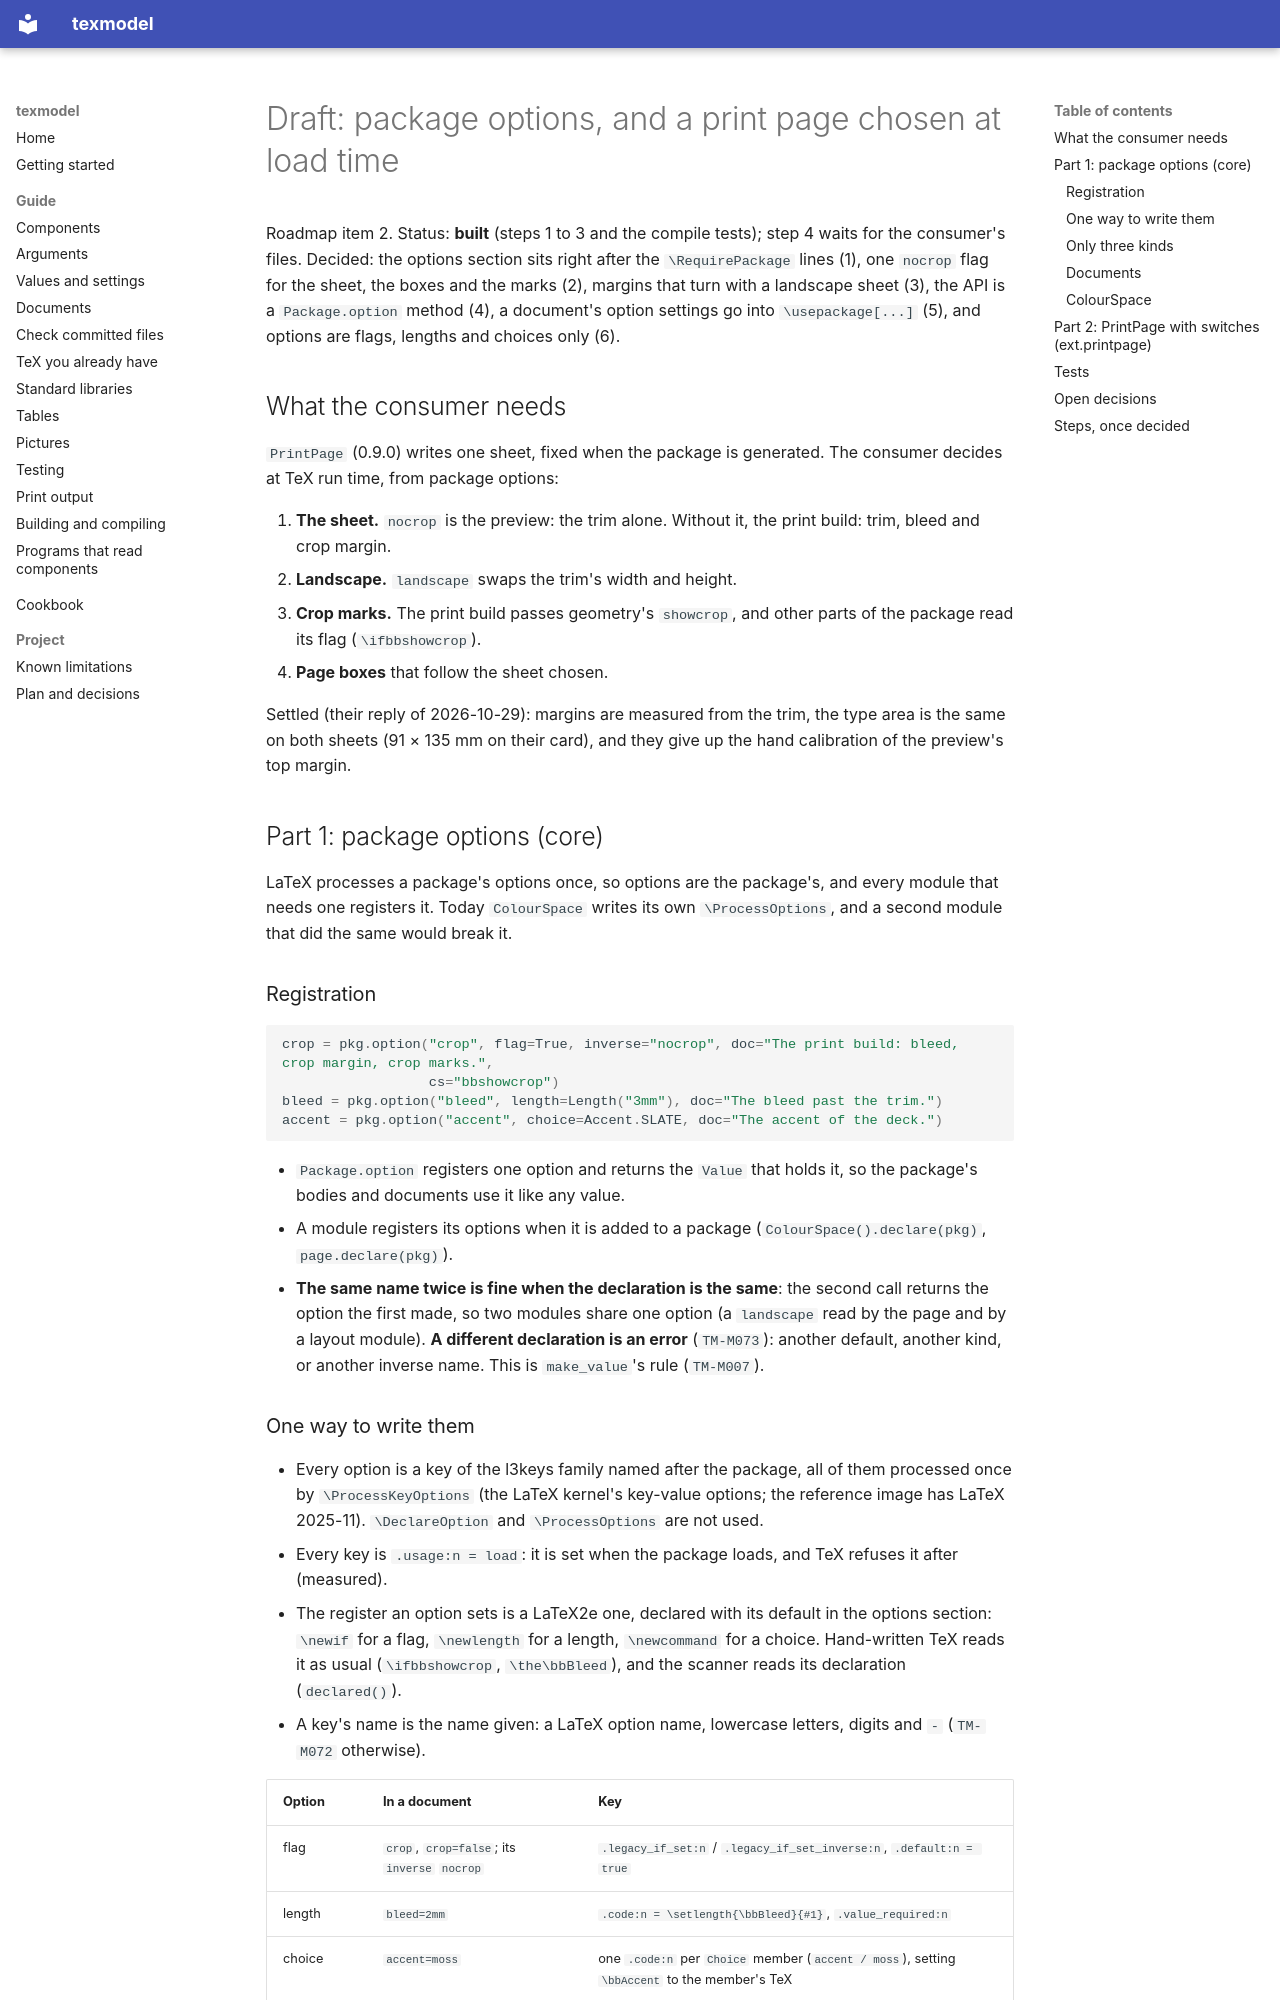

repository: release-art/texmodel · page: briefs/print-page/index.html · generator: mkdocs

# Draft: package options, and a print page chosen at load time

Roadmap item 2. Status: **built** (steps 1 to 3 and the compile tests); step 4 waits for the consumer's files. Decided: the options section sits right after the `\RequirePackage`
lines (1), one `nocrop` flag for the sheet, the boxes and the marks (2), margins that turn with a landscape
sheet (3), the API is a `Package.option` method (4), a document's option settings go into `\usepackage[...]` (5), and
options are flags, lengths and choices only (6).

## What the consumer needs

`PrintPage` (0.9.0) writes one sheet, fixed when the package is generated. The consumer decides at TeX run time, from
package options:

1. **The sheet.** `nocrop` is the preview: the trim alone. Without it, the print build: trim, bleed and crop margin.
2. **Landscape.** `landscape` swaps the trim's width and height.
3. **Crop marks.** The print build passes geometry's `showcrop`, and other parts of the package read its flag
   (`\ifbbshowcrop`).
4. **Page boxes** that follow the sheet chosen.

Settled (their reply of 2026-10-29): margins are measured from the trim, the type area is the same on both sheets
(91 × 135 mm on their card), and they give up the hand calibration of the preview's top margin.

## Part 1: package options (core)

LaTeX processes a package's options once, so options are the package's, and every module that needs one registers it.
Today `ColourSpace` writes its own `\ProcessOptions`, and a second module that did the same would break it.

### Registration

```py
crop = pkg.option("crop", flag=True, inverse="nocrop", doc="The print build: bleed, crop margin, crop marks.",
                  cs="bbshowcrop")
bleed = pkg.option("bleed", length=Length("3mm"), doc="The bleed past the trim.")
accent = pkg.option("accent", choice=Accent.SLATE, doc="The accent of the deck.")
```

- `Package.option` registers one option and returns the `Value` that holds it, so the package's bodies and documents use
  it like any value.
- A module registers its options when it is added to a package (`ColourSpace().declare(pkg)`, `page.declare(pkg)`).
- **The same name twice is fine when the declaration is the same**: the second call returns the option the first made,
  so two modules share one option (a `landscape` read by the page and by a layout module). **A different declaration is
  an error** (`TM-M073`): another default, another kind, or another inverse name. This is `make_value`'s rule (`TM-M007`).
